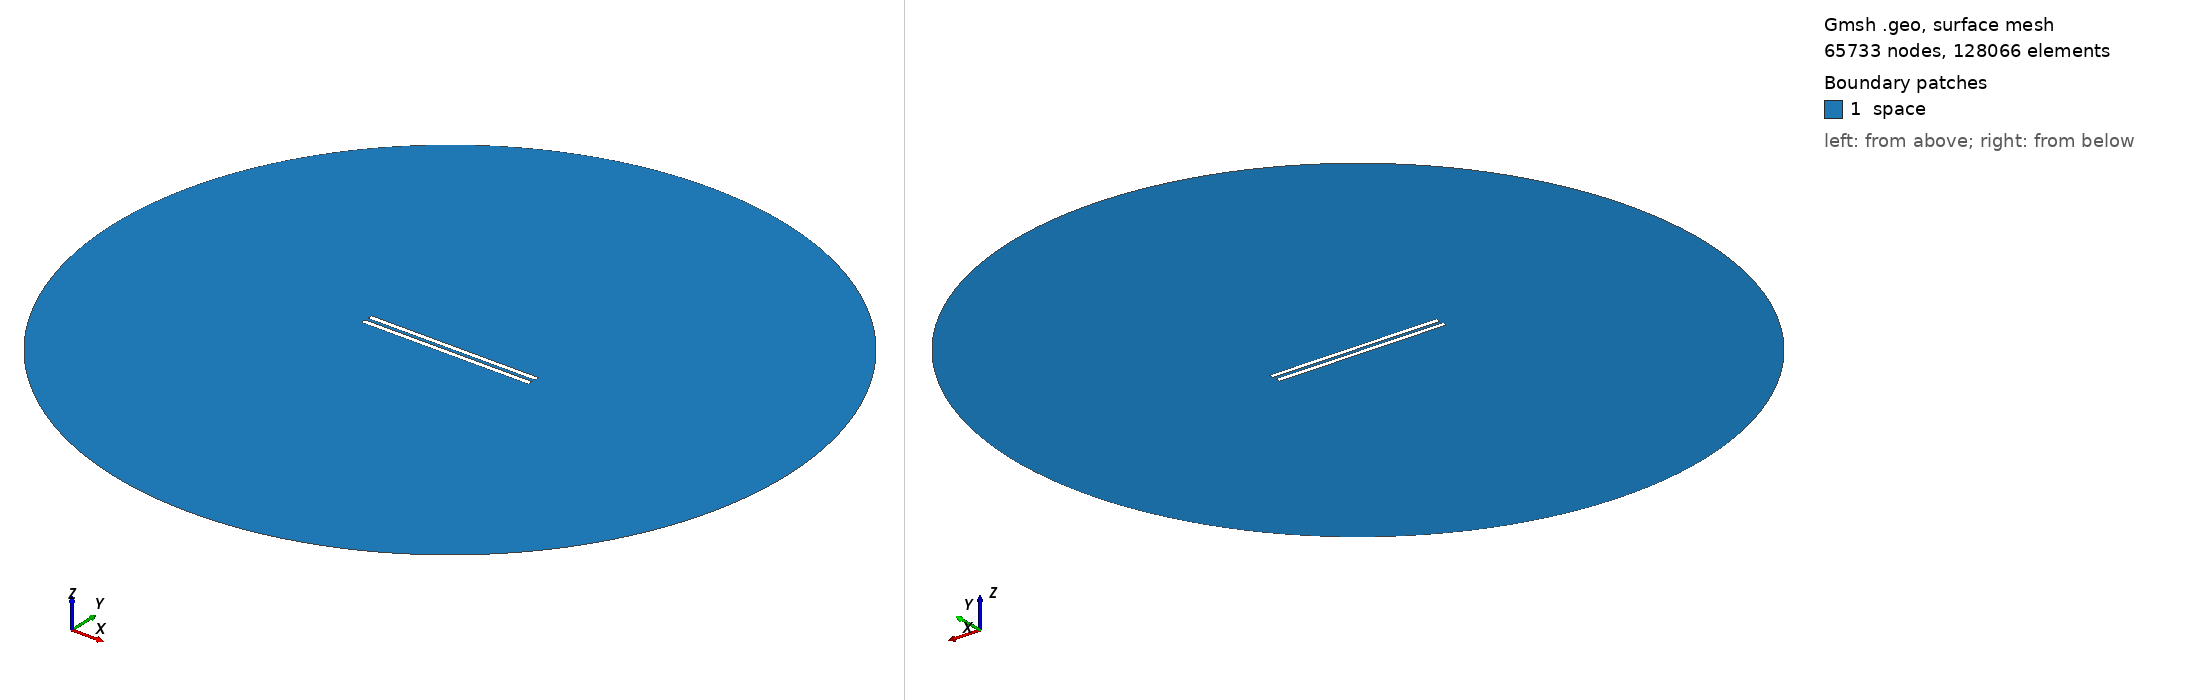

Gmsh geometry script, surface-meshed: 65733 nodes, 128066 surface elements. Boundary patches (legend numbers): 1 space. Left view from above one corner, right view from below the opposite corner. Legend entries are the model's physical surfaces. The drawing asked Gmsh for element sizes between 1% and 20% of the model's largest extent; the script's own settings can give other sizes.

=== geometry_overetch_0.4888888888888888.geo (drawn) ===
// Set the geometry kernel
SetFactory("OpenCASCADE");

//---------------------------------------
// Rectangles
//---------------------------------------

// Rectangle 1 (top)
Point(1) = {-49.51111111111111, 1, 0, 1.0};
Point(2) = {49.51111111111111, 1, 0, 1.0};
Point(3) = {49.51111111111111, 4.022222222222222, 0, 1.0};
Point(4) = {-49.51111111111111, 4.022222222222222, 0, 1.0};

Line(1) = {1, 2};
Line(2) = {2, 3};
Line(3) = {3, 4};
Line(4) = {4, 1};

Line Loop(1) = {1, 2, 3, 4};
Plane Surface(1) = {1};

Rotate { {0, 0, 1}, {-49.51111111111111, 1, 0}, 0 } {
  Surface{1};
}

// Rectangle 2 (bottom)
Point(5) = {-49.51111111111111, -1, 0, 1.0};
Point(6) = {49.51111111111111, -1, 0, 1.0};
Point(7) = {49.51111111111111, -4.022222222222222, 0, 1.0};
Point(8) = {-49.51111111111111, -4.022222222222222, 0, 1.0};

Line(5) = {5, 6};
Line(6) = {6, 7};
Line(7) = {7, 8};
Line(8) = {8, 5};

Line Loop(2) = {5, 6, 7, 8};
Plane Surface(2) = {2}; 


//---------------------------------------
// Circle
//---------------------------------------

// Define points
Point(9) = {0, 0, 0};        // Center
Point(10) = {200, 0, 0};     // Start point
Point(11) = {0, 200, 0};     // 90 degrees
Point(12) = {-200, 0, 0};    // 180 degrees
Point(13) = {0, -200, 0};    // 270 degrees

// Define circle arcs (each needs start, center, end)
Circle(9) = {10, 9, 11};
Circle(10) = {11, 9, 12};
Circle(11) = {12, 9, 13};
Circle(12) = {13, 9, 10};

// Define curve loop and surface if needed
Curve Loop(3) = {9, 10, 11, 12};
Surface(3) = {3};

//---------------------------------------
// Define Physical Groups
//---------------------------------------                

//--- Physical Curves
// Physical groups for boundaries
Physical Line("force_segment", 10) = {1};
Physical Line("upper_plate", 11) = {2, 3, 4};
Physical Line("lower_plate", 12) = {5, 6, 7, 8};
Physical Line("boundary", 20) = {9, 10, 11, 12};

// Subtract Rectangles from Circle
BooleanDifference{ Surface{3}; Delete; }{ Surface{1}; Surface{2}; Delete; }
//--- Physical Surfaces
Physical Surface("space", 30) = {3};


//---------------------------------------
// Fine mesh near the plates
//--------------------------------------- 

// Define a distance field for mesh refinement
Field[1] = Distance;
Field[1].CurvesList = {1, 2, 3, 4, 5, 6, 7, 8};  // Rectangle curves
Field[1].NumPointsPerCurve = 200;

// Define threshold field to control mesh size based on distance to attractor
Field[2] = Threshold;
Field[2].IField = 1;
Field[2].LcMin = 0.1; // Minimum element size near the attractor
Field[2].LcMax = 10;  // Maximum element size away from the attractor
Field[2].DistMin = 0.01;
Field[2].DistMax = 40;

Background Field = 2;

//---------------------------------------
// 6. Generate the Mesh
//---------------------------------------
Mesh 2;  // 2D mesh generation
